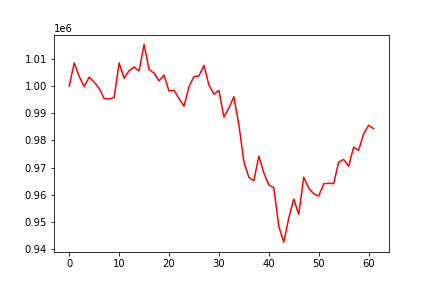

Source data for this figure (header and first rows):
, 0
0, 1000000
1, 1008575
2, 1003578
3, 999821
4, 1003320
5, 1001478
6, 999189
7, 995446
8, 995260
9, 995777
10, 1008589
11, 1002932
12, 1005729
13, 1007053
14, 1005597
15, 1015383
16, 1006172
17, 1004816
18, 1001964
19, 1004088
20, 998217
21, 998477
22, 995441
23, 992622
24, 999825
25, 1003497
26, 1003802
27, 1007688
28, 1000451
29, 997046
30, 998429
31, 988643
32, 991904
33, 996106
34, 985743
35, 972124
36, 966427
37, 965120
38, 974236
39, 968060
40, 963621
41, 962596
42, 948299
43, 942509
44, 951356
45, 958400
46, 952758
47, 966428
48, 962403
49, 960332
50, 959508
51, 964019
52, 964189
53, 964066
54, 971993
55, 973017
56, 970529
57, 977499
58, 976327
59, 982424
... 2 more rows
